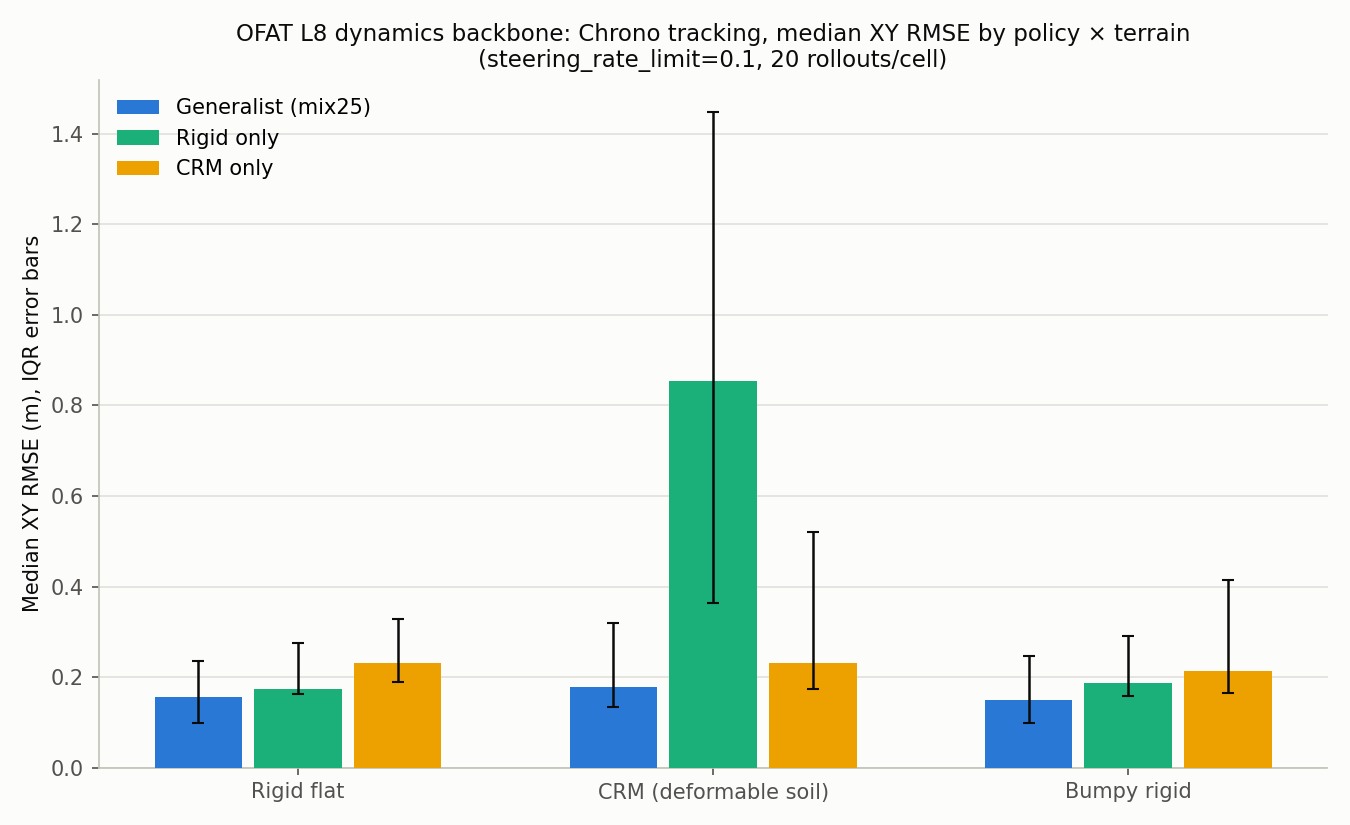

The data file committed next to this chart (first rows):
terrain, policy, n_total, n_success, n_early, mean_xy_rmse_m, median_xy_rmse_m, q1_xy_rmse_m, q3_xy_rmse_m, summary_path
rigid_flat, mixture, 20, 20, 0, 0.1837, 0.1567, 0.0987, 0.2355, /home/harry/NeDM/artifacts/rl_runs/hmmwv…
rigid_flat, rigid_only, 20, 20, 0, 0.2193, 0.174, 0.1627, 0.2767, /home/harry/NeDM/artifacts/rl_runs/hmmwv…
rigid_flat, crm_only, 20, 20, 0, 0.2586, 0.2315, 0.1887, 0.3275, /home/harry/NeDM/artifacts/rl_runs/hmmwv…
crm, mixture, 20, 20, 0, 0.2486, 0.1795, 0.1337, 0.3208, /home/harry/NeDM/artifacts/rl_runs/hmmwv…
crm, rigid_only, 20, 20, 0, 1, 0.8544, 0.3645, 1.447, /home/harry/NeDM/artifacts/rl_runs/hmmwv…
crm, crm_only, 20, 20, 0, 0.3607, 0.2308, 0.1738, 0.5214, /home/harry/NeDM/artifacts/rl_runs/hmmwv…
bumpy, mixture, 20, 20, 0, 0.2289, 0.1491, 0.09908, 0.2467, /home/harry/NeDM/artifacts/rl_runs/hmmwv…
bumpy, rigid_only, 20, 20, 0, 0.2376, 0.1868, 0.159, 0.2901, /home/harry/NeDM/artifacts/rl_runs/hmmwv…
bumpy, crm_only, 20, 20, 0, 0.4182, 0.2134, 0.1657, 0.4156, /home/harry/NeDM/artifacts/rl_runs/hmmwv…
